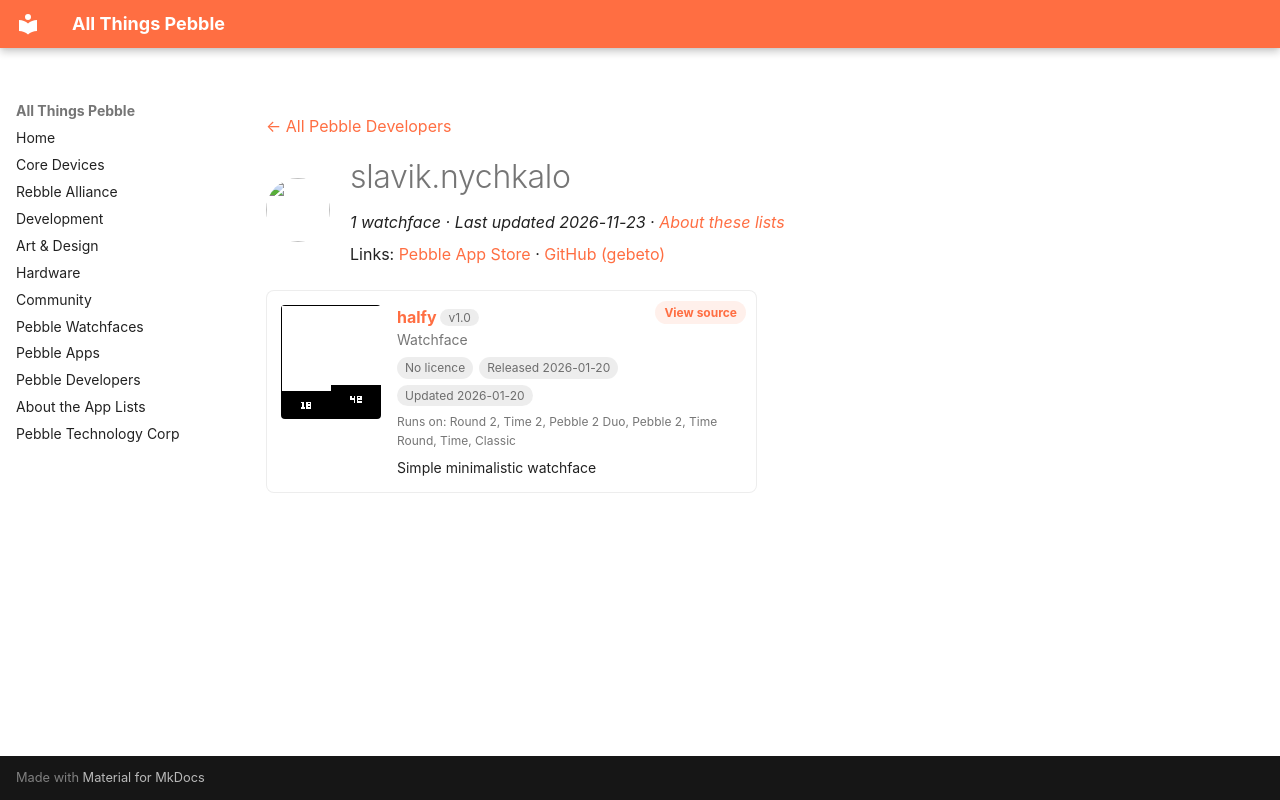

repository: saltedlolly/all-things-pebble · page: developers/slavik-nychkalo.html · generator: mkdocs

---
title: "slavik.nychkalo"
hide:
  - toc
---

<!-- Generated by scripts/update_app_directory.py: do not edit by hand -->
[← All Pebble Developers](../developers.md)

<div class="dev-header" markdown>
<img class="dev-avatar" src="https://github.com/gebeto.png?size=128" alt="" width="64" height="64" loading="lazy" onerror="this.remove()">
<div class="dev-intro" markdown>

# slavik.nychkalo

*1 watchface · Last updated 2026-11-23 · [About these lists](../about-app-lists.md)*

Links: [Pebble App Store](https://apps.repebble.com/apps/dev/slavik-nychkalo_4e9c4462cbe1def15e9e48e8) · [GitHub (gebeto)](https://github.com/gebeto)

</div>
</div>

<div class="app-grid dev-apps" data-search-exclude>
<div class="app-card" data-type="watchface" data-title="halfy" data-released="2026-01-20" data-updated="2026-01-20">
<a class="app-shot" href="https://apps.repebble.com/2f229539bafd413d8659522e" data-search-exclude><img src="../images/apps/2f229539bafd413d8659522e.png" alt="halfy" loading="lazy"></a>
<div class="app-info">
<h2 class="app-name" id="app-2f229539bafd413d8659522e"><a href="https://apps.repebble.com/2f229539bafd413d8659522e">halfy</a> <span class="app-version" title="Latest version" data-search-exclude>v1.0</span></h2>
<a class="app-source" href="https://github.com/gebeto/pebble-watchfaces/tree/main/halfy" title="Source code" data-search-exclude>View source</a>
<div class="app-dev">Watchface</div>
<div class="app-tags" data-search-exclude><span class="app-licence app-licence--none" title="Licence">No licence</span> <span title="First published in the app store">Released 2026-01-20</span> <span title="Latest release in the app store">Updated 2026-01-20</span></div>
<div class="app-watches" title="Supported watches" data-search-exclude>Runs on: Round 2, Time 2, Pebble 2 Duo, Pebble 2, Time Round, Time, Classic</div>
<p class="app-desc">Simple minimalistic watchface</p>
</div>
</div>
</div>
